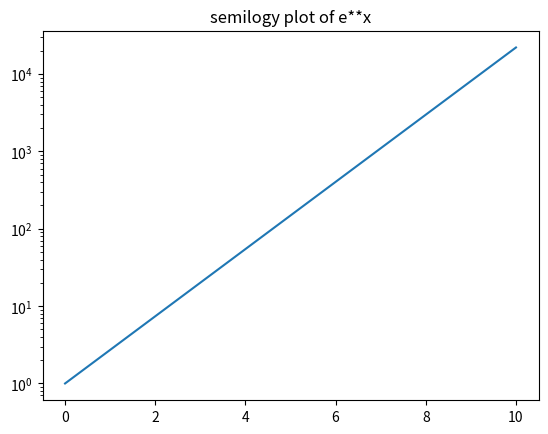

Python code for this plot: (Note: this script raises an exception after producing the figure.)
'''
Created on Oct 20, 2018

[redacted]
'''
import matplotlib.pyplot as plt
import numpy as np
import math

def calculate_image_distance(focal_length_cm, object_distance_cm):
    one_over_focal_distance = 1.0/focal_length_cm
    one_over_object_distance = 1.0/object_distance_cm    
    image_distance_cm = 1.0/((one_over_focal_distance) - (one_over_object_distance))
    return image_distance_cm
    

def calculate_image_distances(object_distances_cm, focal_length_cm, very_close=0.00001):
    image_distances_cm = []
    for object_distance_cm in object_distances_cm:
        image_distance_cm = 0
        try:

            
            image_distance_cm = calculate_image_distance(focal_length_cm, object_distance_cm)
        except ZeroDivisionError:
            print("Object distance equal to focal length. Undefined.")
            # this won't work, because if they're coming from the right side it goes to plus infinity, 
            # and from the left, minus infinity 
#             image_distance_cm = calculate_image_distance(focal_length_cm, object_distance_cm-very_small_value) 
            
        print("for object distance {0}, image distance is {1}".format(object_distance_cm, image_distance_cm))
        image_distances_cm.append(image_distance_cm)
    return image_distances_cm

def plot_image_distances(object_distances_cm, 
                         image_distances, 
                         title = "image_distance (cm)",
                         xlabel="obj dist (cm)", 
                         ylabel="image dist (cm)",
                         plot_type="plot",
                         markers=None):
    plt.figure()
    
    plt.ylabel(ylabel)
    plt.xlabel(xlabel)
    plt.plot(object_distances_cm, image_distances)
    if plot_type == "semilogy":
        plt.yscale('symlog')
    plt.title(title)
    
    if markers:
        for marker in markers:
            if marker > object_distances_cm[0] and marker < object_distances_cm[-1]:
                plt.axvline(x=marker, color='r', linestyle='--')
        
    


def calculate_and_graph(focal_length_cm, problem_object_distances_cm, min_od, max_od, step):
    object_distances_cm = np.arange(min_od, max_od, step)
    image_distances_cm = calculate_image_distances(object_distances_cm, focal_length_cm)
    title = f"image distance (cm), object distance {min_od} to {max_od} cm"
    plot_image_distances(object_distances_cm, image_distances_cm, title=title, markers=problem_object_distances_cm)
    plot_image_distances(object_distances_cm, image_distances_cm, title="semilog " + title, plot_type="semilogy", markers=problem_object_distances_cm)

def ix_2():
    focal_length_cm = 50
    object_distances_cm = np.arange(49.9, 50.1, 0.001)
    object_distances_cm = [25.0, 50.0, 100.0, 200.0, 500.0]
    problem_object_distances_cm = [25.0, 100.0, 200.0, 500.0]
    
    
    min_od = 0.0
    max_od = 49.9
    step = 0.001
    calculate_and_graph(focal_length_cm, problem_object_distances_cm, min_od, max_od, step)  
    
    
    
    min_od = 50.1
    max_od = 100.0
    
    calculate_and_graph(focal_length_cm, problem_object_distances_cm, min_od, max_od, step)  

    
    min_od = 50.1
    max_od = 500.1
    
    calculate_and_graph(focal_length_cm, problem_object_distances_cm, min_od, max_od, step)  
    
    
    min_od = 50.1
    max_od = 100000.0
    step = 100.0
    calculate_and_graph(focal_length_cm, problem_object_distances_cm, min_od, max_od, step)    
    
    
    

def viii_12():
    
    min, max = 0, 11
    x_values = np.arange(min, max, 1.0)    
    y_values = [math.e**x for x in x_values]
    
    plt.figure() 
    plt.title("semilogy plot of e**x")
    plt.semilogy(x_values, y_values)
    plt.yscale('log', basey=math.e)
    plt.grid(True)
    plt.xticks(x_values)
    plt.yticks(y_values)
    
    plt.figure() 
    plt.title("loglog plot of e**x")
    plt.plot(x_values, y_values)
    
    
    
    
    x_over_ten_x_ratios = []
    ten_x_over_x_ratios = []
    for x_val in x_values:
        exp = math.e**x_val
        exp_10 = math.e**(x_val*10)
        x_over_ten_x_ratios.append(exp/exp_10)
        
        ten_x_over_x_ratios.append(exp_10/exp)
    
    plt.figure() 
    plt.title("semilogy plot of e^x/e^10x ratios")
    plt.semilogy(x_values, x_over_ten_x_ratios)
    plt.yscale('log', basey=math.e)
    plt.grid(True)
    plt.xticks(x_values)
    plt.yticks(x_over_ten_x_ratios)
    
    
    plt.figure() 
    plt.title("plot of e^x/e^10x, base 10")
    plt.plot(x_values, x_over_ten_x_ratios)
    plt.yscale('log')
    plt.grid(True)
    plt.xticks(x_values)
#     plt.yticks(x_over_ten_x_ratios)
    
    
    plt.figure() 
    plt.title("semilogy plot of e^10x/e^x")
    plt.semilogy(x_values, ten_x_over_x_ratios)
    plt.yscale('log', basey=math.e)
    plt.grid(True)
    plt.xticks(x_values)
    plt.yticks(ten_x_over_x_ratios)
    print(f"math.e: {math.e}")
    for x, y, ratio, other_ratio in zip(x_values, y_values, x_over_ten_x_ratios, ten_x_over_x_ratios):
        print(f"{x}, {y}, e^x/e^10x: {ratio}, e^10x/e^x: {other_ratio}")
    
    
        
    

if __name__ == '__main__':
    viii_12()
#     ix_2()
    plt.show()